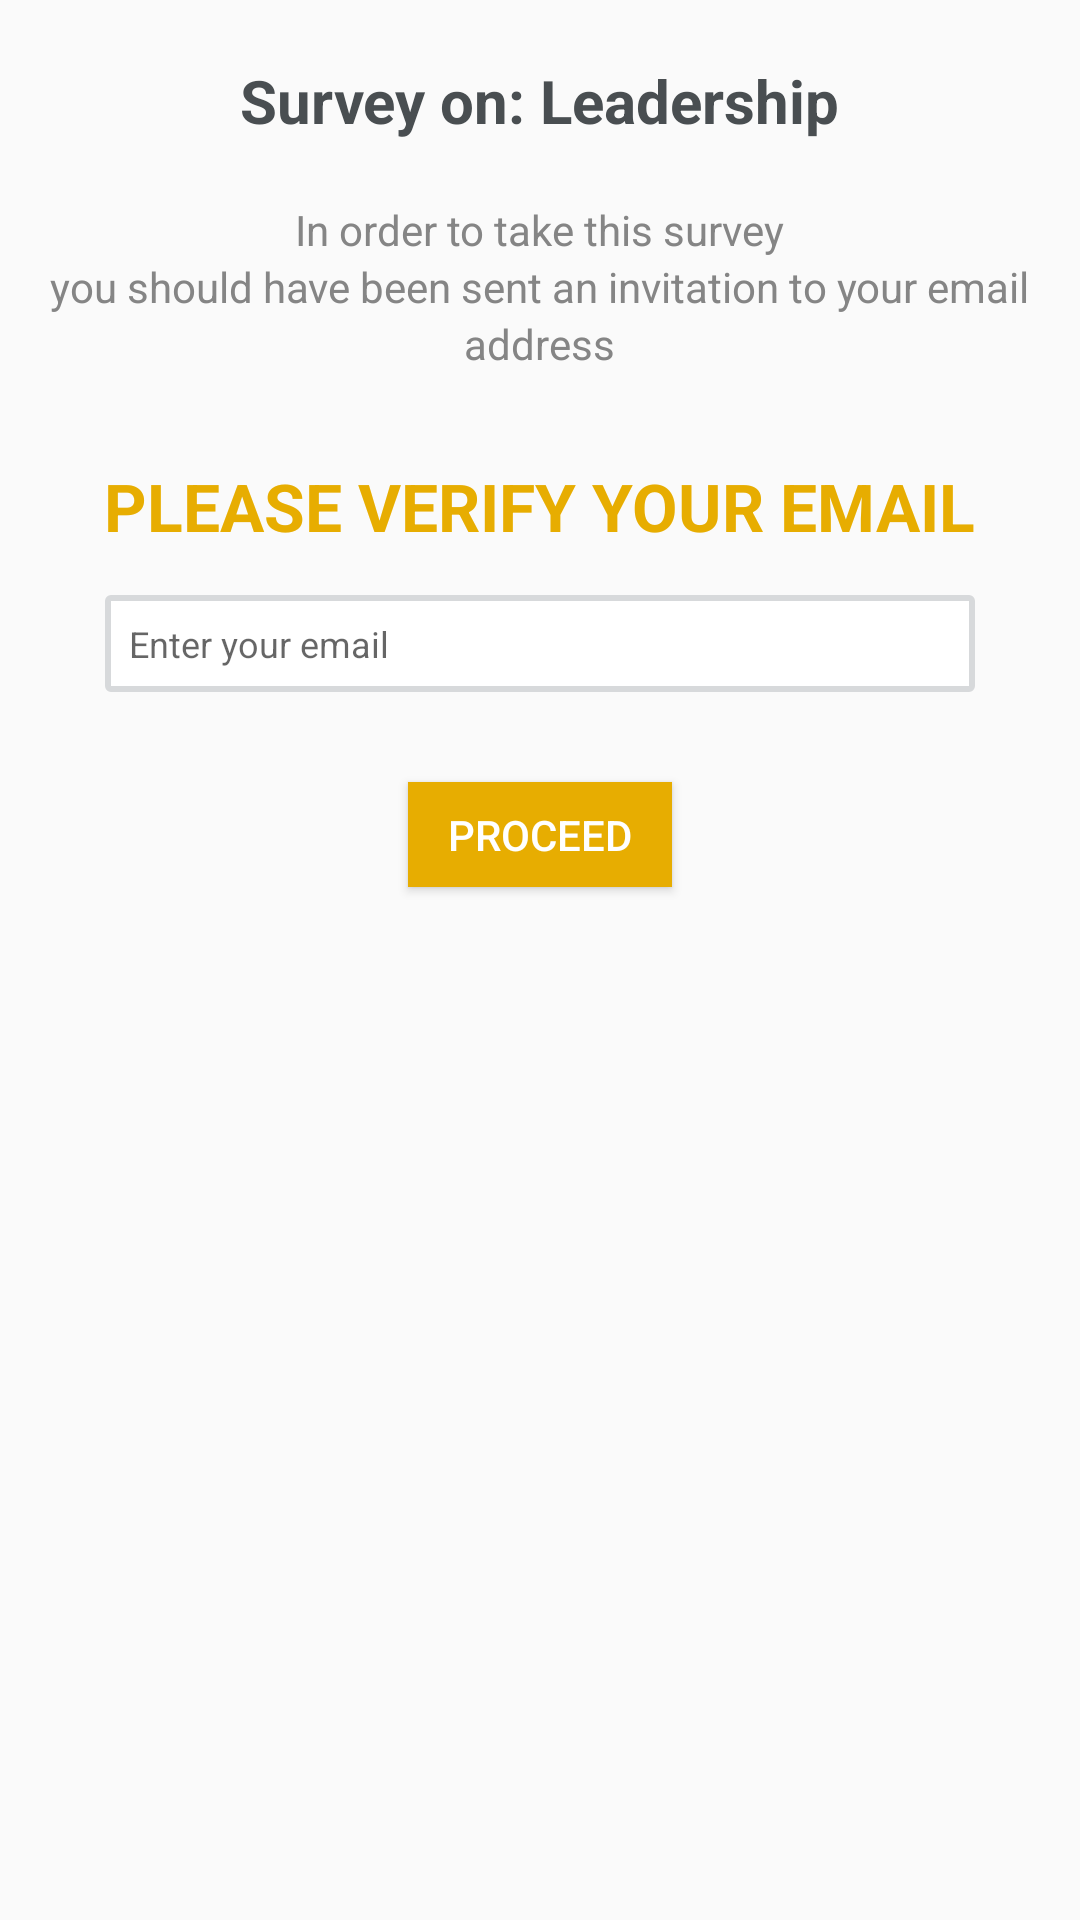

Here is an Android app screen rendered from its layout file. Give the layout XML and the strings, colors and styles it references.
<!-- AndroidManifest.xml: application theme AppTheme -->
<!-- res/layout/fragment_ongoing.xml -->
<LinearLayout xmlns:android="http://schemas.android.com/apk/res/android"
    xmlns:tools="http://schemas.android.com/tools"
    android:layout_width="match_parent"
    android:layout_height="match_parent"
    android:orientation="vertical"
    tools:context="fragment.Ongoing">

    
    <TextView
        android:id="@+id/surveyTitle"
        android:layout_width="wrap_content"
        android:layout_height="wrap_content"
        android:textColor="#494e51"
        android:layout_gravity="center_horizontal"
        android:layout_marginTop="20dp"
        android:textSize="20dp"
        android:textStyle="bold"
        android:text="Survey on: Leadership" />

    <TextView
        android:layout_width="wrap_content"
        android:layout_height="wrap_content"
        android:textColor="#858585"
        android:layout_marginTop="20dp"
        android:layout_gravity="center_horizontal"
        android:text="In order to take this survey"/>
    <TextView
        android:layout_width="wrap_content"
        android:layout_height="wrap_content"
        android:textColor="#858585"
        android:layout_gravity="center_horizontal"
        android:text="you should have been sent an invitation to your email"/>
    <TextView
        android:layout_width="wrap_content"
        android:layout_height="wrap_content"
        android:textColor="#858585"
        android:layout_gravity="center_horizontal"
        android:text="address"/>
    <TextView
        android:layout_width="wrap_content"
        android:layout_height="wrap_content"
        android:textColor="#e7ad01"
        android:layout_marginTop="30dp"
        android:textStyle="bold"
        android:textSize="22dp"
        android:layout_gravity="center_horizontal"
        android:text="PLEASE VERIFY YOUR EMAIL"/>

    <EditText
        android:id="@+id/email"
        android:layout_width="match_parent"
        android:layout_height="wrap_content"
        android:padding="8dp"
        android:layout_marginLeft="35dp"
        android:layout_marginRight="35dp"
        android:layout_marginTop="15dp"
        android:textColor="#A7B0B8"
        android:singleLine="true"
        android:textSize="12dp"
        android:background="@drawable/background"
        android:hint="Enter your email"/>

    <Button
        android:id="@+id/proceed"
        android:layout_width="wrap_content"
        android:layout_height="35dp"
        android:layout_marginTop="30dp"
        android:text="PROCEED"
        android:textColor="#fff"
        android:layout_gravity="center_horizontal"
        android:background="#e7ad01"/>
</LinearLayout>
<!-- resources referenced by this layout -->
<resources>
  <!-- drawable background (drawable) -->
  <?xml version="1.0" encoding="utf-8"?>
  <shape xmlns:android="http://schemas.android.com/apk/res/android" android:shape="rectangle" >
      <corners
          android:topLeftRadius="1dp"
          android:topRightRadius="1dp"
          android:bottomLeftRadius="1dp"
          android:bottomRightRadius="1dp"
          />
      <gradient
          android:angle="45"
          android:centerX="35%"
          android:centerColor="#fff"
          android:startColor="#fff"
          android:endColor="#fff"
          android:type="linear"
          />
      <padding
          android:left="0dp"
          android:top="6dp"
          android:right="27dp"
          android:bottom="9dp"
          />
  
      <stroke
          android:width="2dp"
          android:color="#D7D9DB"
          />
  </shape>
  <style name="AppTheme" parent="Theme.AppCompat.Light.NoActionBar">
          
          <item name="android:windowTranslucentStatus">true</item>
          <item name="colorPrimary">@color/colorPrimary</item>
          <item name="colorPrimaryDark">@color/colorPrimaryDark</item>
          <item name="colorAccent">@color/colorAccent</item>
  
      </style>
  <color name="colorPrimary">#42474b</color>
  <color name="colorPrimaryDark">#42474b</color>
  <color name="colorAccent">#858585</color>
</resources>
